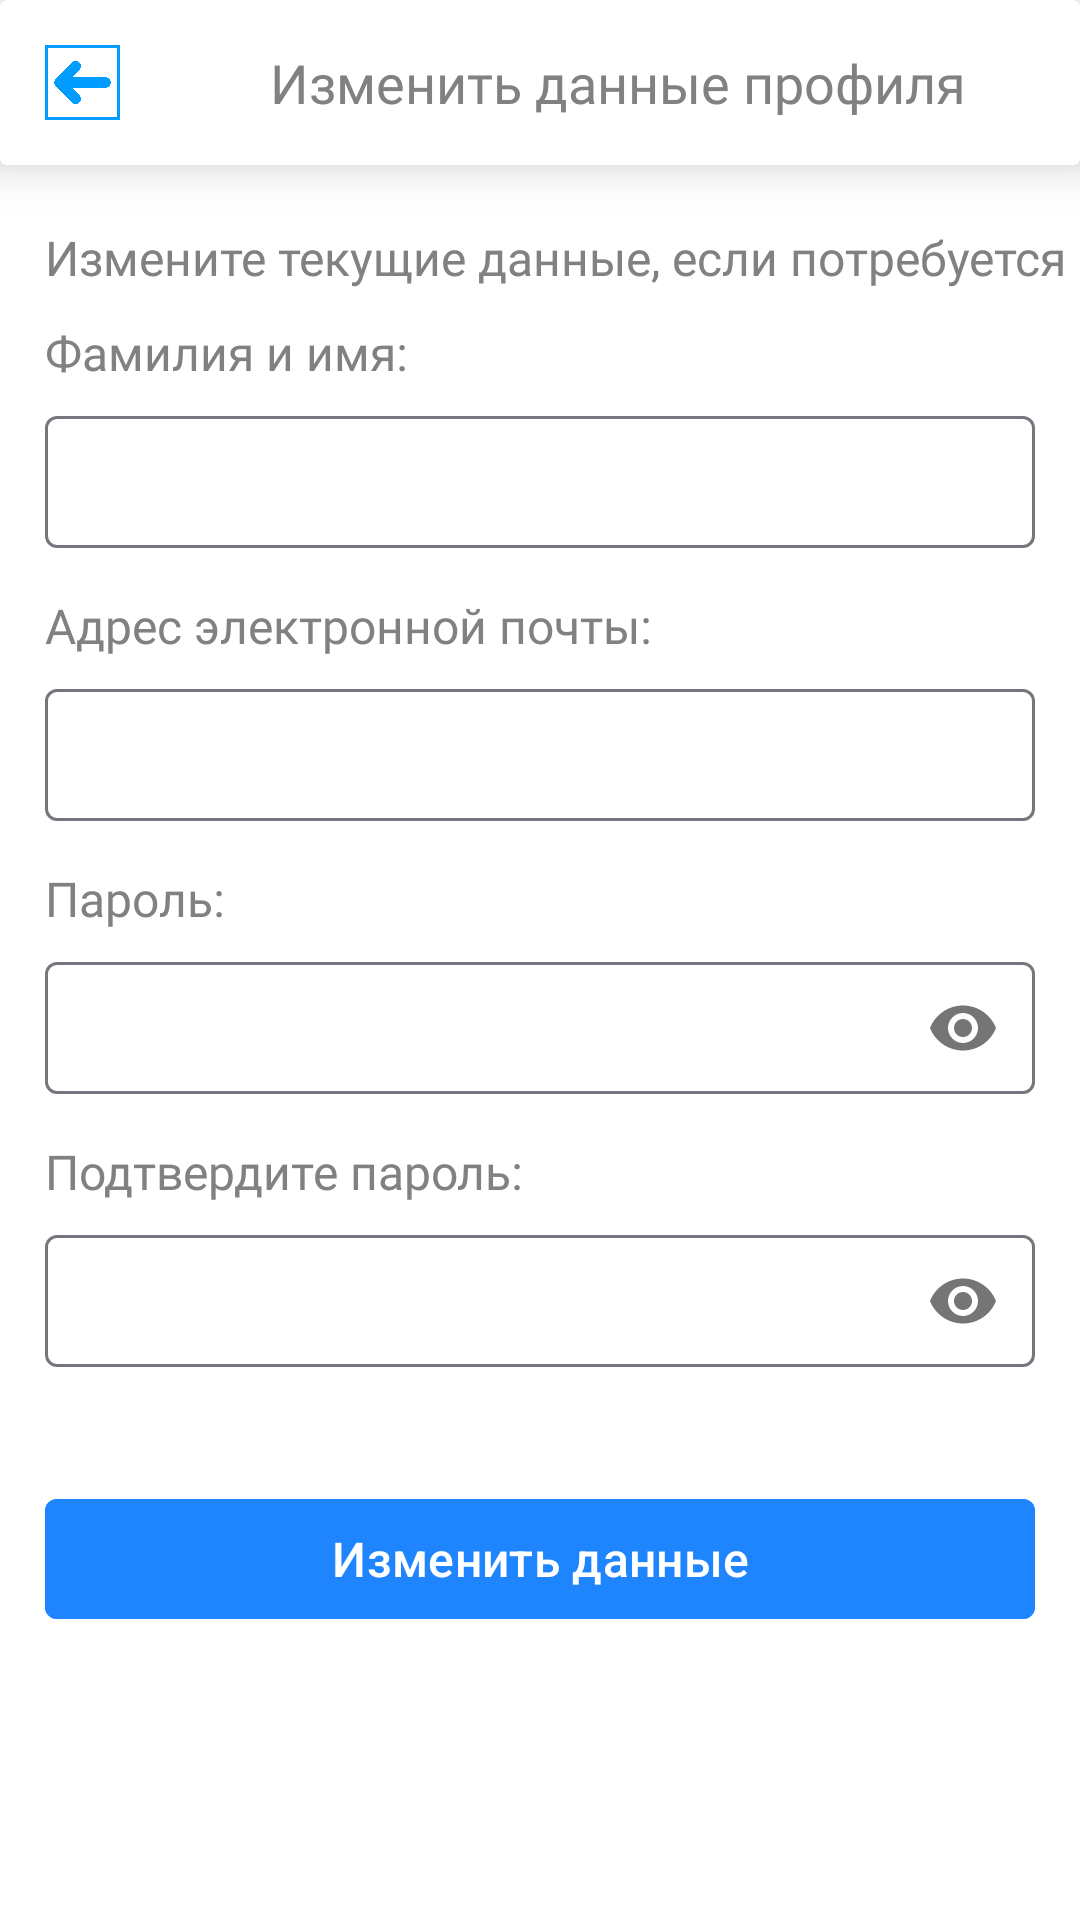

Here is an Android app screen rendered from its layout file. Give the layout XML and the strings, colors and styles it references.
<!-- AndroidManifest.xml: application theme Theme.EducationProject2024 -->
<!-- res/layout/activity_change_user.xml -->
<?xml version="1.0" encoding="utf-8"?>
<LinearLayout xmlns:android="http://schemas.android.com/apk/res/android"
    xmlns:app="http://schemas.android.com/apk/res-auto"
    xmlns:tools="http://schemas.android.com/tools"
    android:id="@+id/main"
    android:layout_width="match_parent"
    android:layout_height="match_parent"
    android:background="@color/white"
    android:orientation="vertical"
    tools:context=".activities.ChangeUserActivity">

    <androidx.cardview.widget.CardView
        android:layout_width="match_parent"
        android:layout_height="wrap_content"
        app:cardElevation="10dp">

        <LinearLayout
            android:layout_width="match_parent"
            android:layout_height="wrap_content"
            android:orientation="horizontal">

            <ImageView
                android:onClick="ProfileFromChangeUser"
                android:layout_width="25dp"
                android:layout_height="25dp"
                android:layout_marginStart="15dp"
                android:layout_marginTop="15dp"
                android:layout_marginBottom="15dp"
                android:src="@drawable/leftarrow" />

            <TextView
                android:layout_width="wrap_content"
                android:layout_height="wrap_content"
                android:layout_marginStart="50dp"
                android:layout_gravity="center"
                android:fontFamily="@font/roboto"
                android:textSize="18sp"
                android:textColor="@color/gray"
                android:text="Изменить данные профиля" />

        </LinearLayout>

    </androidx.cardview.widget.CardView>

    <TextView
        android:layout_width="wrap_content"
        android:layout_height="wrap_content"
        android:fontFamily="@font/roboto"
        android:textColor="@color/gray"
        android:textSize="16sp"
        android:layout_marginStart="15dp"
        android:layout_marginTop="20dp"
        android:text="Измените текущие данные, если потребуется" />

    <TextView
        android:layout_width="wrap_content"
        android:layout_height="wrap_content"
        android:fontFamily="@font/roboto"
        android:textColor="@color/gray"
        android:textSize="16sp"
        android:layout_marginStart="15dp"
        android:layout_marginTop="10dp"
        android:text="Фамилия и имя:" />

    <com.google.android.material.textfield.TextInputLayout
        android:layout_width="match_parent"
        android:layout_height="wrap_content"
        android:layout_marginTop="5dp"
        android:layout_marginLeft="15dp"
        android:layout_marginRight="15dp"
        android:layout_marginBottom="10dp" >

        <com.google.android.material.textfield.TextInputEditText
            android:id="@+id/changeSurnameAndName"
            android:layout_width="match_parent"
            android:layout_height="44dp"
            android:textSize="14sp"
            android:paddingTop="10dp"
            android:textColor="@color/gray"
            android:fontFamily="@font/roboto" />

    </com.google.android.material.textfield.TextInputLayout>

    <TextView
        android:layout_width="wrap_content"
        android:layout_height="wrap_content"
        android:fontFamily="@font/roboto"
        android:textColor="@color/gray"
        android:textSize="16sp"
        android:layout_marginStart="15dp"
        android:layout_marginTop="5dp"
        android:text="Адрес электронной почты:" />

    <com.google.android.material.textfield.TextInputLayout
        android:layout_width="match_parent"
        android:layout_height="wrap_content"
        android:layout_marginTop="5dp"
        android:layout_marginLeft="15dp"
        android:layout_marginRight="15dp"
        android:layout_marginBottom="10dp" >

        <com.google.android.material.textfield.TextInputEditText
            android:id="@+id/changeEmailAddress"
            android:layout_width="match_parent"
            android:layout_height="44dp"
            android:textSize="14sp"
            android:paddingTop="10dp"
            android:textColor="@color/gray"
            android:fontFamily="@font/roboto" />

    </com.google.android.material.textfield.TextInputLayout>

    <TextView
        android:layout_width="wrap_content"
        android:layout_height="wrap_content"
        android:fontFamily="@font/roboto"
        android:textColor="@color/gray"
        android:textSize="16sp"
        android:layout_marginStart="15dp"
        android:layout_marginTop="5dp"
        android:text="Пароль:" />

    <com.google.android.material.textfield.TextInputLayout
        android:layout_width="match_parent"
        android:layout_height="wrap_content"
        android:layout_marginTop="5dp"
        android:layout_marginLeft="15dp"
        android:layout_marginRight="15dp"
        android:layout_marginBottom="10dp"
        app:passwordToggleEnabled="true">

        <com.google.android.material.textfield.TextInputEditText
            android:id="@+id/changePassword"
            android:layout_width="match_parent"
            android:layout_height="44dp"
            android:textSize="14sp"
            android:paddingTop="10dp"
            android:inputType="textPassword"
            android:textColor="@color/gray"
            android:fontFamily="@font/roboto" />

    </com.google.android.material.textfield.TextInputLayout>

    <TextView
        android:layout_width="wrap_content"
        android:layout_height="wrap_content"
        android:fontFamily="@font/roboto"
        android:textColor="@color/gray"
        android:textSize="16sp"
        android:layout_marginStart="15dp"
        android:layout_marginTop="5dp"
        android:text="Подтвердите пароль:" />

    <com.google.android.material.textfield.TextInputLayout
        android:layout_width="match_parent"
        android:layout_height="wrap_content"
        android:layout_marginTop="5dp"
        android:layout_marginLeft="15dp"
        android:layout_marginRight="15dp"
        android:layout_marginBottom="10dp"
        app:passwordToggleEnabled="true">

        <com.google.android.material.textfield.TextInputEditText
            android:id="@+id/changePasswordConfirm"
            android:layout_width="match_parent"
            android:layout_height="44dp"
            android:textSize="14sp"
            android:paddingTop="10dp"
            android:inputType="textPassword"
            android:textColor="@color/gray"
            android:fontFamily="@font/roboto" />

    </com.google.android.material.textfield.TextInputLayout>

    <com.google.android.material.button.MaterialButton
        android:id="@+id/button_change_user_data"
        android:layout_width="match_parent"
        android:layout_height="wrap_content"
        android:layout_marginRight="15dp"
        android:layout_marginLeft="15dp"
        android:layout_marginTop="30dp"
        app:cornerRadius="4dp"
        android:backgroundTint="@color/blue2"
        android:textSize="16sp"
        android:text="Изменить данные" />

</LinearLayout>
<!-- resources referenced by this layout -->
<resources>
  <color name="blue2">#1E85FF</color>
  <color name="gray">#818181</color>
  <color name="white">#FFFFFFFF</color>
  <!-- drawable leftarrow: png bitmap (drawable, 18893 bytes) -->
  <style name="Theme.EducationProject2024" parent="Base.Theme.EducationProject2024" />
  <style name="Base.Theme.EducationProject2024" parent="Theme.Material3.DayNight.NoActionBar">
          
          
      </style>
</resources>
